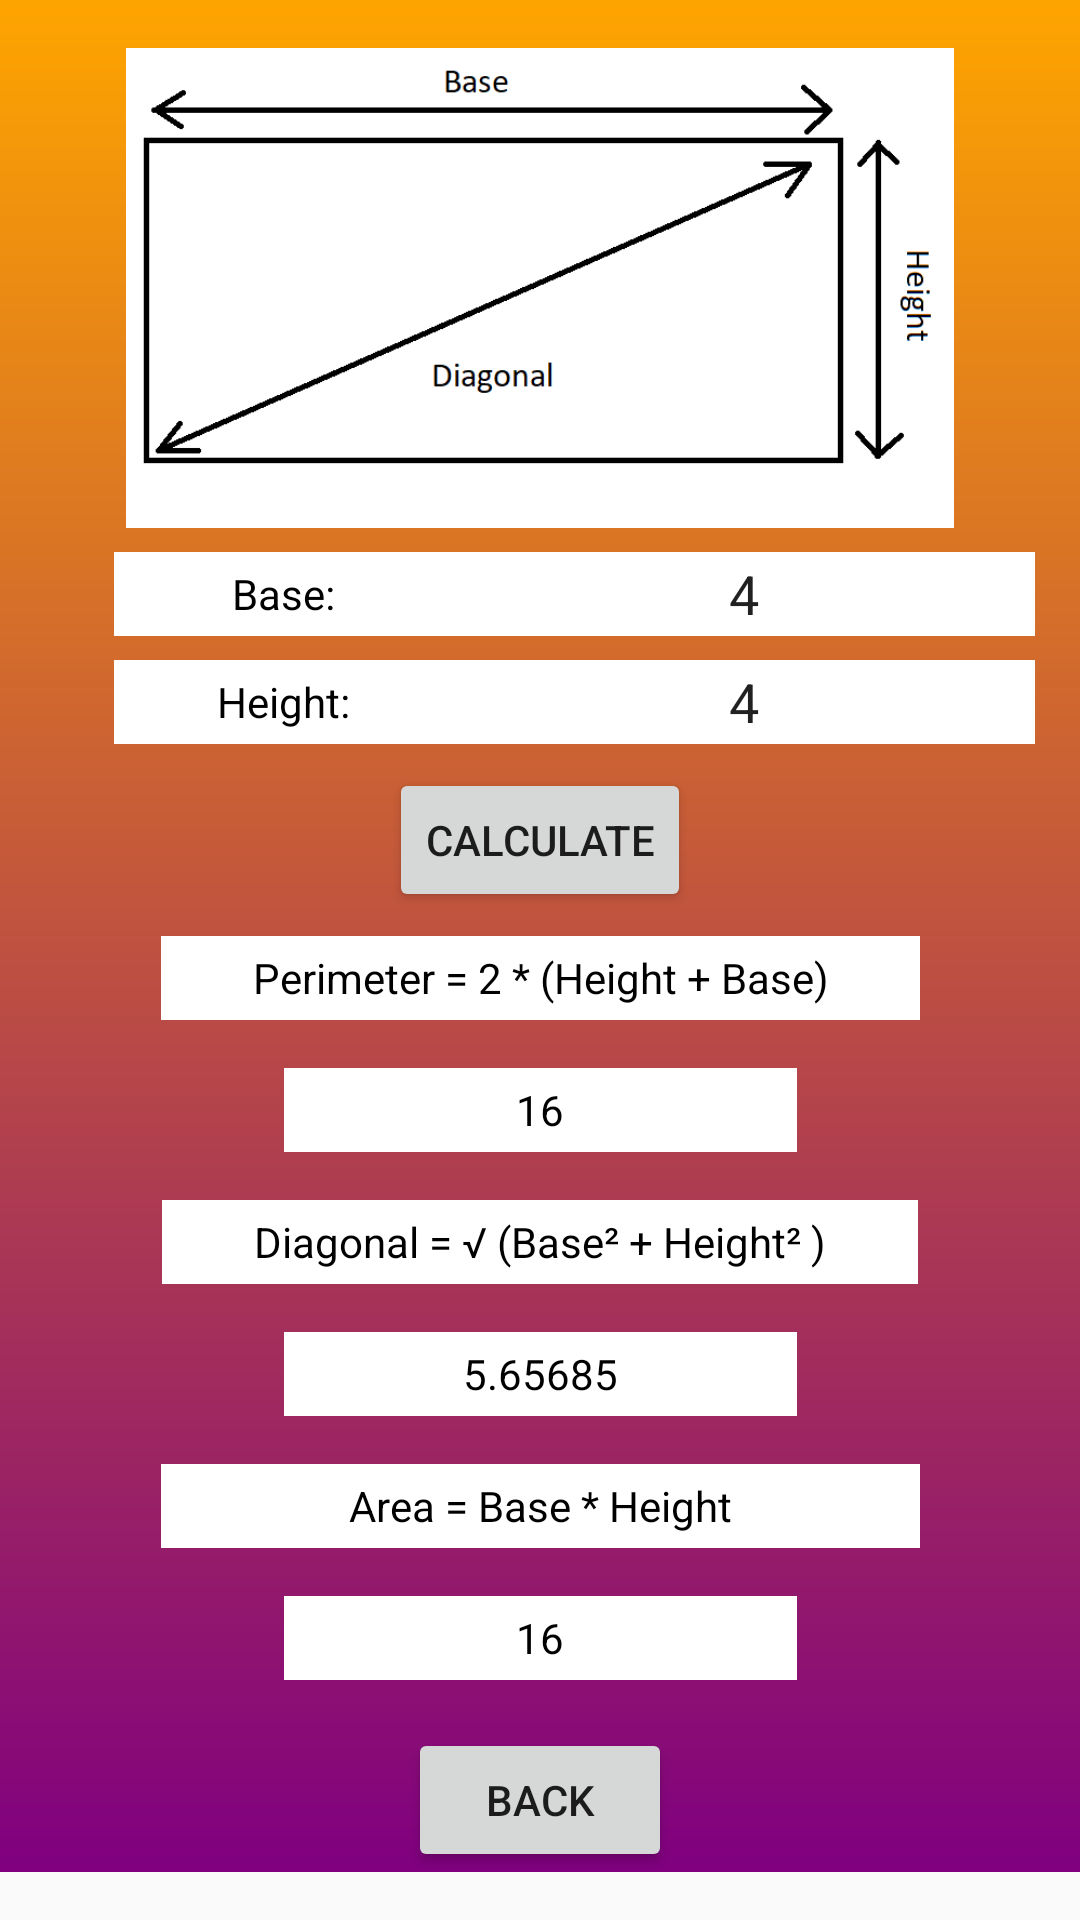

This screen was rendered from an Android layout file. Write that file and the resources it references.
<!-- AndroidManifest.xml: application theme AppTheme -->
<!-- res/layout/activity_rectangle.xml -->
<?xml version="1.0" encoding="utf-8"?>
<ScrollView
    xmlns:android="http://schemas.android.com/apk/res/android"
    xmlns:app="http://schemas.android.com/apk/res-auto"
    xmlns:tools="http://schemas.android.com/tools"
    android:layout_width="match_parent"
    android:layout_height="match_parent">

    <androidx.constraintlayout.widget.ConstraintLayout
        android:layout_width="match_parent"
        android:layout_height="match_parent"
        android:background="@mipmap/rectanglegradient"
        android:focusable="true"
        android:focusableInTouchMode="true"
        tools:context=".RectangleActivity">

        <ImageView
            android:id="@+id/imageView2"
            android:layout_width="330dp"
            android:layout_height="160dp"
            android:layout_marginTop="16dp"
            app:layout_constraintEnd_toEndOf="parent"
            app:layout_constraintStart_toStartOf="parent"
            app:layout_constraintTop_toTopOf="parent"
            app:srcCompat="@drawable/rectangle" />

        <TextView
            android:id="@+id/rectangle_base_title"
            style="@style/component_title"
            android:layout_marginTop="8dp"
            android:text="@string/rectangle_base_title"
            app:layout_constraintEnd_toStartOf="@+id/rectangle_base_field"
            app:layout_constraintHorizontal_bias="1.0"
            app:layout_constraintStart_toStartOf="@+id/imageView2"
            app:layout_constraintTop_toBottomOf="@+id/imageView2" />

        <EditText
            android:id="@+id/rectangle_base_field"
            android:layout_width="194dp"
            android:layout_height="28dp"
            android:layout_marginTop="8dp"
            android:background="#FFFFFF"
            android:ems="10"
            android:gravity="center|center_horizontal"
            android:inputType="numberDecimal"
            android:text="@string/rectangle_base_value"
            app:layout_constraintEnd_toEndOf="@+id/imageView2"
            app:layout_constraintTop_toBottomOf="@+id/imageView2" />

        <TextView
            android:id="@+id/rectangle_height_title"
            android:layout_width="113dp"
            android:layout_height="28dp"
            android:layout_marginTop="8dp"
            android:background="#FFFFFF"
            android:gravity="center"
            android:text="@string/rectangle_height_title"
            android:textColor="@color/text_color"
            app:layout_constraintEnd_toStartOf="@+id/rectangle_height_field"
            app:layout_constraintHorizontal_bias="1.0"
            app:layout_constraintStart_toStartOf="@+id/imageView2"
            app:layout_constraintTop_toBottomOf="@+id/rectangle_base_title" />

        <EditText
            android:id="@+id/rectangle_height_field"
            android:layout_width="194dp"
            android:layout_height="28dp"
            android:layout_marginTop="8dp"
            android:background="#FFFFFF"
            android:ems="10"
            android:gravity="center"
            android:inputType="numberDecimal"
            android:text="@string/rectangle_height_value"
            app:layout_constraintEnd_toEndOf="@+id/imageView2"
            app:layout_constraintTop_toBottomOf="@+id/rectangle_base_field" />

        <Button
            android:id="@+id/calculate"
            android:layout_width="wrap_content"
            android:layout_height="wrap_content"
            android:layout_marginTop="8dp"
            android:onClick="Calculate"
            android:text="@string/calculate"
            app:layout_constraintEnd_toEndOf="parent"
            app:layout_constraintStart_toStartOf="parent"
            app:layout_constraintTop_toBottomOf="@+id/rectangle_height_field" />

        <TextView
            android:id="@+id/rectangle_perimeter_title"
            style="@style/formula_line2"
            android:text="@string/rectangle_perimeter_text"
            app:layout_constraintEnd_toEndOf="parent"
            app:layout_constraintStart_toStartOf="parent"
            app:layout_constraintTop_toBottomOf="@+id/calculate" />

        <TextView
            android:id="@+id/rectangle_perimeter_field"
            style="@style/value_line2"
            android:layout_marginTop="16dp"
            android:text="@string/rectangle_perimeter_value"
            app:layout_constraintEnd_toEndOf="parent"
            app:layout_constraintStart_toStartOf="parent"
            app:layout_constraintTop_toBottomOf="@+id/rectangle_perimeter_title" />

        <TextView
            android:id="@+id/rectangle_diagonal_title"
            style="@style/formula_line"
            android:layout_width="252dp"
            android:layout_height="28dp"
            android:layout_marginTop="16dp"
            android:text="@string/rectangle_diagonal_text"
            app:layout_constraintEnd_toEndOf="parent"
            app:layout_constraintStart_toStartOf="parent"
            app:layout_constraintTop_toBottomOf="@+id/rectangle_perimeter_field" />

        <TextView
            android:id="@+id/rectangle_diagonal_field"
            style="@style/value_line3"
            android:layout_marginTop="16dp"
            android:text="@string/rectangle_diagonal_value"
            app:layout_constraintEnd_toEndOf="parent"
            app:layout_constraintStart_toStartOf="parent"
            app:layout_constraintTop_toBottomOf="@+id/rectangle_diagonal_title" />

        <TextView
            android:id="@+id/rectangle_area_title"
            style="@style/formula_line"
            android:layout_width="253dp"
            android:layout_height="28dp"
            android:layout_marginTop="16dp"
            android:text="@string/rectangle_area_text"
            app:layout_constraintEnd_toEndOf="parent"
            app:layout_constraintStart_toStartOf="parent"
            app:layout_constraintTop_toBottomOf="@+id/rectangle_diagonal_field" />

        <TextView
            android:id="@+id/rectangle_area_field"
            style="@style/value_line3"
            android:layout_width="171dp"
            android:layout_height="28dp"
            android:layout_marginTop="16dp"
            android:text="@string/rectangle_area_value"
            app:layout_constraintEnd_toEndOf="parent"
            app:layout_constraintStart_toStartOf="parent"
            app:layout_constraintTop_toBottomOf="@+id/rectangle_area_title" />

        <Button
            android:id="@+id/button2"
            android:layout_width="wrap_content"
            android:layout_height="wrap_content"
            android:layout_marginTop="16dp"
            android:onClick="Back"
            android:text="@string/back"
            app:layout_constraintEnd_toEndOf="parent"
            app:layout_constraintStart_toStartOf="parent"
            app:layout_constraintTop_toBottomOf="@+id/rectangle_area_field" />


    </androidx.constraintlayout.widget.ConstraintLayout>

</ScrollView>
<!-- resources referenced by this layout -->
<resources>
  <color name="text_color">#000000</color>
  <!-- drawable rectangle: png bitmap (drawable, 9207 bytes) -->
  <!-- mipmap rectanglegradient: png bitmap (mipmap-xxhdpi, 24165 bytes) -->
  <string name="back">Back</string>
  <string name="calculate">Calculate</string>
  <string name="rectangle_area_text">Area = Base * Height</string>
  <string name="rectangle_area_value">16</string>
  <string name="rectangle_base_title">Base:</string>
  <string name="rectangle_base_value">4</string>
  <string name="rectangle_diagonal_text">Diagonal = \u221A (Base\u00B2 + Height\u00B2 )</string>
  <string name="rectangle_diagonal_value">5.65685</string>
  <string name="rectangle_height_title">Height:</string>
  <string name="rectangle_height_value">4</string>
  <string name="rectangle_perimeter_text">Perimeter = 2 * (Height + Base)</string>
  <string name="rectangle_perimeter_value">16</string>
  <style name="component_title">
          <item name="android:layout_width">113dp</item>
          <item name="android:layout_height">28dp</item>
          <item name="android:layout_marginStart">38dp</item>
          <item name="android:layout_marginLeft">38dp</item>
          <item name="android:layout_marginTop">8dp</item>
          <item name="android:background">#FFFFFF</item>
          <item name="android:gravity">center</item>
          <item name="android:textColor">@color/text_color</item>
      </style>
  <style name="formula_line">
          <item name="android:layout_width">253dp</item>
          <item name="android:layout_height">28dp</item>
          <item name="android:layout_marginTop">16dp</item>
          <item name="android:background">#FFFFFF</item>
          <item name="android:gravity">center</item>
          <item name="android:textColor">@color/text_color</item>
      </style>
  <style name="formula_line2" parent="formula_line">
          <item name="android:layout_marginTop">8dp</item>
      </style>
  <style name="value_line2" parent="value_line">
          <item name="android:layout_width">171dp</item>
          <item name="android:layout_height">28dp</item>
          <item name="android:layout_marginTop">8dp</item>
      </style>
  <style name="value_line3" parent="value_line2">
          <item name="android:layout_width">171dp</item>
          <item name="android:layout_height">28dp</item>
          <item name="android:layout_marginTop">8dp</item>
      </style>
  <style name="AppTheme" parent="Theme.AppCompat.Light.DarkActionBar">
          
          <item name="colorPrimary">@color/colorPrimary</item>
          <item name="colorPrimaryDark">@color/colorPrimaryDark</item>
          <item name="colorAccent">@color/colorAccent</item>
      </style>
  <style name="value_line">
          <item name="android:layout_width">171dp</item>
          <item name="android:layout_height">23dp</item>
          <item name="android:layout_marginTop">8dp</item>
          <item name="android:background">#FFFFFF</item>
          <item name="android:ems">10</item>
          <item name="android:gravity">center</item>
          <item name="android:textColor">@color/text_color</item>
      </style>
  <color name="colorPrimary">#0C439E</color>
  <color name="colorPrimaryDark">#052963</color>
  <color name="colorAccent">#FDE207</color>
</resources>
